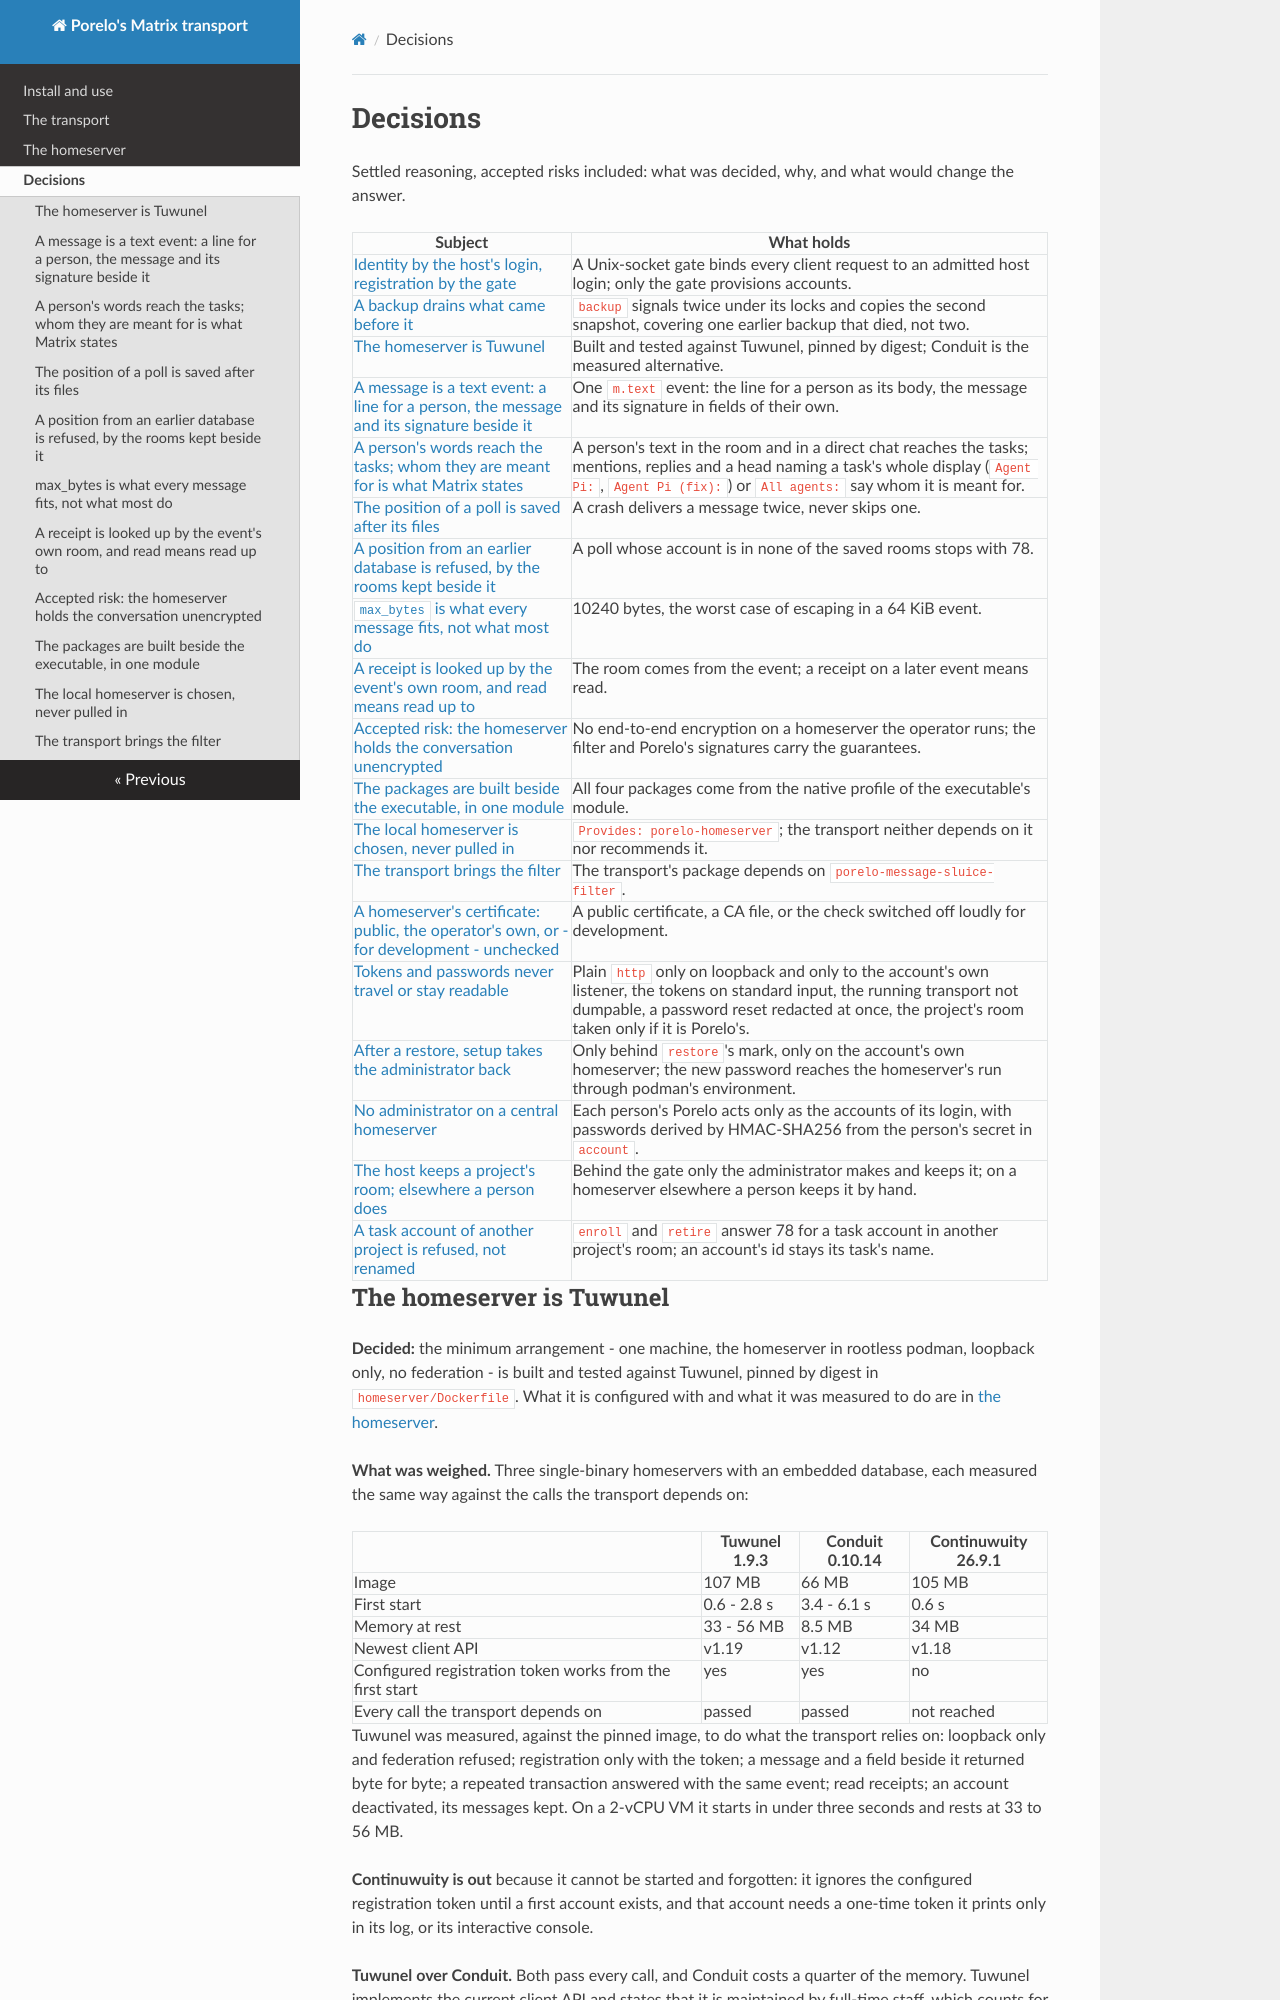

repository: porelo-ai/porelo-message-matrix · page: decisions/index.html · generator: mkdocs

# Decisions

Settled reasoning, accepted risks included: what was decided, why, and what would change the answer.

| Subject | What holds |
|---|---|
| [Identity by the host's login, registration by the gate](#identity-by-the-hosts-login-registration-by-the-gate) | A Unix-socket gate binds every client request to an admitted host login; only the gate provisions accounts. |
| [A backup drains what came before it](#a-backup-drains-what-came-before-it) | `backup` signals twice under its locks and copies the second snapshot, covering one earlier backup that died, not two. |
| [The homeserver is Tuwunel](#the-homeserver-is-tuwunel) | Built and tested against Tuwunel, pinned by digest; Conduit is the measured alternative. |
| [A message is a text event: a line for a person, the message and its signature beside it](#a-message-is-a-text-event-a-line-for-a-person-the-message-and-its-signature-beside-it) | One `m.text` event: the line for a person as its body, the message and its signature in fields of their own. |
| [A person's words reach the tasks; whom they are meant for is what Matrix states](#a-persons-words-reach-the-tasks-whom-they-are-meant-for-is-what-matrix-states) | A person's text in the room and in a direct chat reaches the tasks; mentions, replies and a head naming a task's whole display (`Agent Pi:`, `Agent Pi (fix):`) or `All agents:` say whom it is meant for. |
| [The position of a poll is saved after its files](#the-position-of-a-poll-is-saved-after-its-files) | A crash delivers a message twice, never skips one. |
| [A position from an earlier database is refused, by the rooms kept beside it](#a-position-from-an-earlier-database-is-refused-by-the-rooms-kept-beside-it) | A poll whose account is in none of the saved rooms stops with 78. |
| [`max_bytes` is what every message fits, not what most do](#max_bytes-is-what-every-message-fits-not-what-most-do) | 10240 bytes, the worst case of escaping in a 64 KiB event. |
| [A receipt is looked up by the event's own room, and read means read up to](#a-receipt-is-looked-up-by-the-events-own-room-and-read-means-read-up-to) | The room comes from the event; a receipt on a later event means read. |
| [Accepted risk: the homeserver holds the conversation unencrypted](#accepted-risk-the-homeserver-holds-the-conversation-unencrypted) | No end-to-end encryption on a homeserver the operator runs; the filter and Porelo's signatures carry the guarantees. |
| [The packages are built beside the executable, in one module](#the-packages-are-built-beside-the-executable-in-one-module) | All four packages come from the native profile of the executable's module. |
| [The local homeserver is chosen, never pulled in](#the-local-homeserver-is-chosen-never-pulled-in) | `Provides: porelo-homeserver`; the transport neither depends on it nor recommends it. |
| [The transport brings the filter](#the-transport-brings-the-filter) | The transport's package depends on `porelo-message-sluice-filter`. |
| [A homeserver's certificate: public, the operator's own, or - for development - unchecked](#a-homeservers-certificate-public-the-operators-own-or-for-development-unchecked) | A public certificate, a CA file, or the check switched off loudly for development. |
| [Tokens and passwords never travel or stay readable](#tokens-and-passwords-never-travel-or-stay-readable) | Plain `http` only on loopback and only to the account's own listener, the tokens on standard input, the running transport not dumpable, a password reset redacted at once, the project's room taken only if it is Porelo's. |
| [After a restore, setup takes the administrator back](#after-a-restore-setup-takes-the-administrator-back) | Only behind `restore`'s mark, only on the account's own homeserver; the new password reaches the homeserver's run through podman's environment. |
| [No administrator on a central homeserver](#no-administrator-on-a-central-homeserver) | Each person's Porelo acts only as the accounts of its login, with passwords derived by HMAC-SHA256 from the person's secret in `account`. |
| [The host keeps a project's room; elsewhere a person does](#the-host-keeps-a-projects-room-elsewhere-a-person-does) | Behind the gate only the administrator makes and keeps it; on a homeserver elsewhere a person keeps it by hand. |
| [A task account of another project is refused, not renamed](#a-task-account-of-another-project-is-refused-not-renamed) | `enroll` and `retire` answer 78 for a task account in another project's room; an account's id stays its task's name. |
